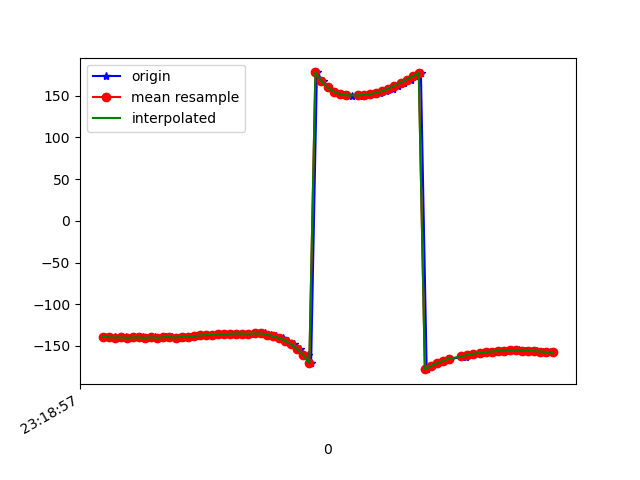

The data file committed next to this chart (first rows):
1617837537587, 533181138951201, -138.75987, 33.352634, -19.79375
1617837537602, 533181158181971, -139.6, 34.51, -19.68
1617837537621, 533181177412741, -139.5, 34.77, -19.77
1617837537638, 533181196643511, -140.4, 35.79, -19.42
1617837537658, 533181215874281, -139.8, 36.13, -19.7
1617837537676, 533181235105051, -140.3, 36.48, -19.38
1617837537696, 533181254335821, -139.8, 36.98, -20.08
1617837537714, 533181273566591, -139.8, 36.56, -19.94
1617837537734, 533181292797361, -140.4, 37.3, -20.11
1617837537752, 533181312028131, -139.7, 36.64, -20.12
1617837537773, 533181331258901, -140.3, 36.42, -19.69
1617837537790, 533181350489671, -139.6, 36.74, -20.54
1617837537809, 533181369720441, -139.5, 36.19, -20.32
1617837537828, 533181388951211, -140, 36.57, -20.3
1617837537848, 533181408181981, -139.2, 36.04, -20.83
1617837537866, 533181427412751, -139, 35.5, -21.14
1617837537886, 533181446643521, -138.5, 35.92, -22.37
1617837537904, 533181465874291, -137.3, 34.92, -23.71
1617837537925, 533181485105061, -137.1, 33.62, -24.44
1617837537942, 533181504335831, -136.7, 32.57, -26.12
1617837537961, 533181523566601, -136.3, 31.25, -27.87
1617837537980, 533181542797371, -135.8, 30.15, -29.63
1617837538002, 533181562028141, -135.4, 29.2, -31.38
1617837538022, 533181581258911, -135.2, 28.35, -32.93
1617837538038, 533181600489681, -135.2, 27.71, -34.19
1617837538059, 533181619720451, -135.4, 27.4, -35.06
1617837538076, 533181638951221, -135.5, 27.47, -35.61
1617837538096, 533181658181991, -135.1, 27.87, -36.23
1617837538114, 533181677412761, -135.1, 28.91, -36.14
1617837538133, 533181696643531, -136.5, 30.5, -34.59
1617837538152, 533181715874301, -138.2, 32.54, -32.07
1617837538172, 533181735105071, -140.6, 35.09, -28.35
1617837538190, 533181754335841, -143.8, 38.19, -23.24
1617837538209, 533181773566611, -148.2, 41.88, -16.56
1617837538229, 533181792797381, -153.7, 46.05, -8.279
1617837538255, 533181812157664, -160.9, 50.43, 1.951
1617837538266, 533181831388434, -170.6, 53.75, 14.86
1617837538285, 533181850619204, 178, 54.85, 29.36
1617837538304, 533181869849974, 167.8, 53.85, 42.96
1617837538322, 533181889080744, 160, 51.68, 54.4
1617837538343, 533181908311514, 154.9, 48.93, 62.95
1617837538361, 533181927542284, 152.1, 46.28, 68.95
1617837538383, 533181946773054, 150.8, 44.34, 73.05
1617837538399, 533181966003824, 150.2, 43.22, 75.7
1617837538423, 533181985234594, 150.2, 42.86, 77.28
1617837538437, 533182004465364, 150.6, 43.1, 77.93
1617837538457, 533182023696134, 151.2, 43.69, 77.72
1617837538477, 533182042926904, 152.2, 44.34, 76.61
1617837538494, 533182062157674, 153.6, 45.01, 74.5
1617837538511, 533182081388444, 155.8, 45.63, 71.3
1617837538536, 533182100619214, 158.7, 46.24, 67.04
1617837538551, 533182119849984, 162.1, 46.8, 61.84
1617837538571, 533182139080754, 165.8, 47.32, 55.87
1617837538594, 533182158311524, 169.5, 47.81, 49.34
1617837538609, 533182177542294, 173.5, 48.09, 42.14
1617837538627, 533182196773064, 177.9, 47.85, 34.48
1617837538646, 533182216003834, -177.9, 47.28, 26.79
1617837538665, 533182235234604, -174.1, 46.53, 19.45
1617837538684, 533182254465374, -170.8, 45.69, 12.61
1617837538703, 533182273696144, -167.9, 44.68, 6.359
1617837538723, 533182292926914, -165.3, 43.41, 0.8024
... 18 more rows
